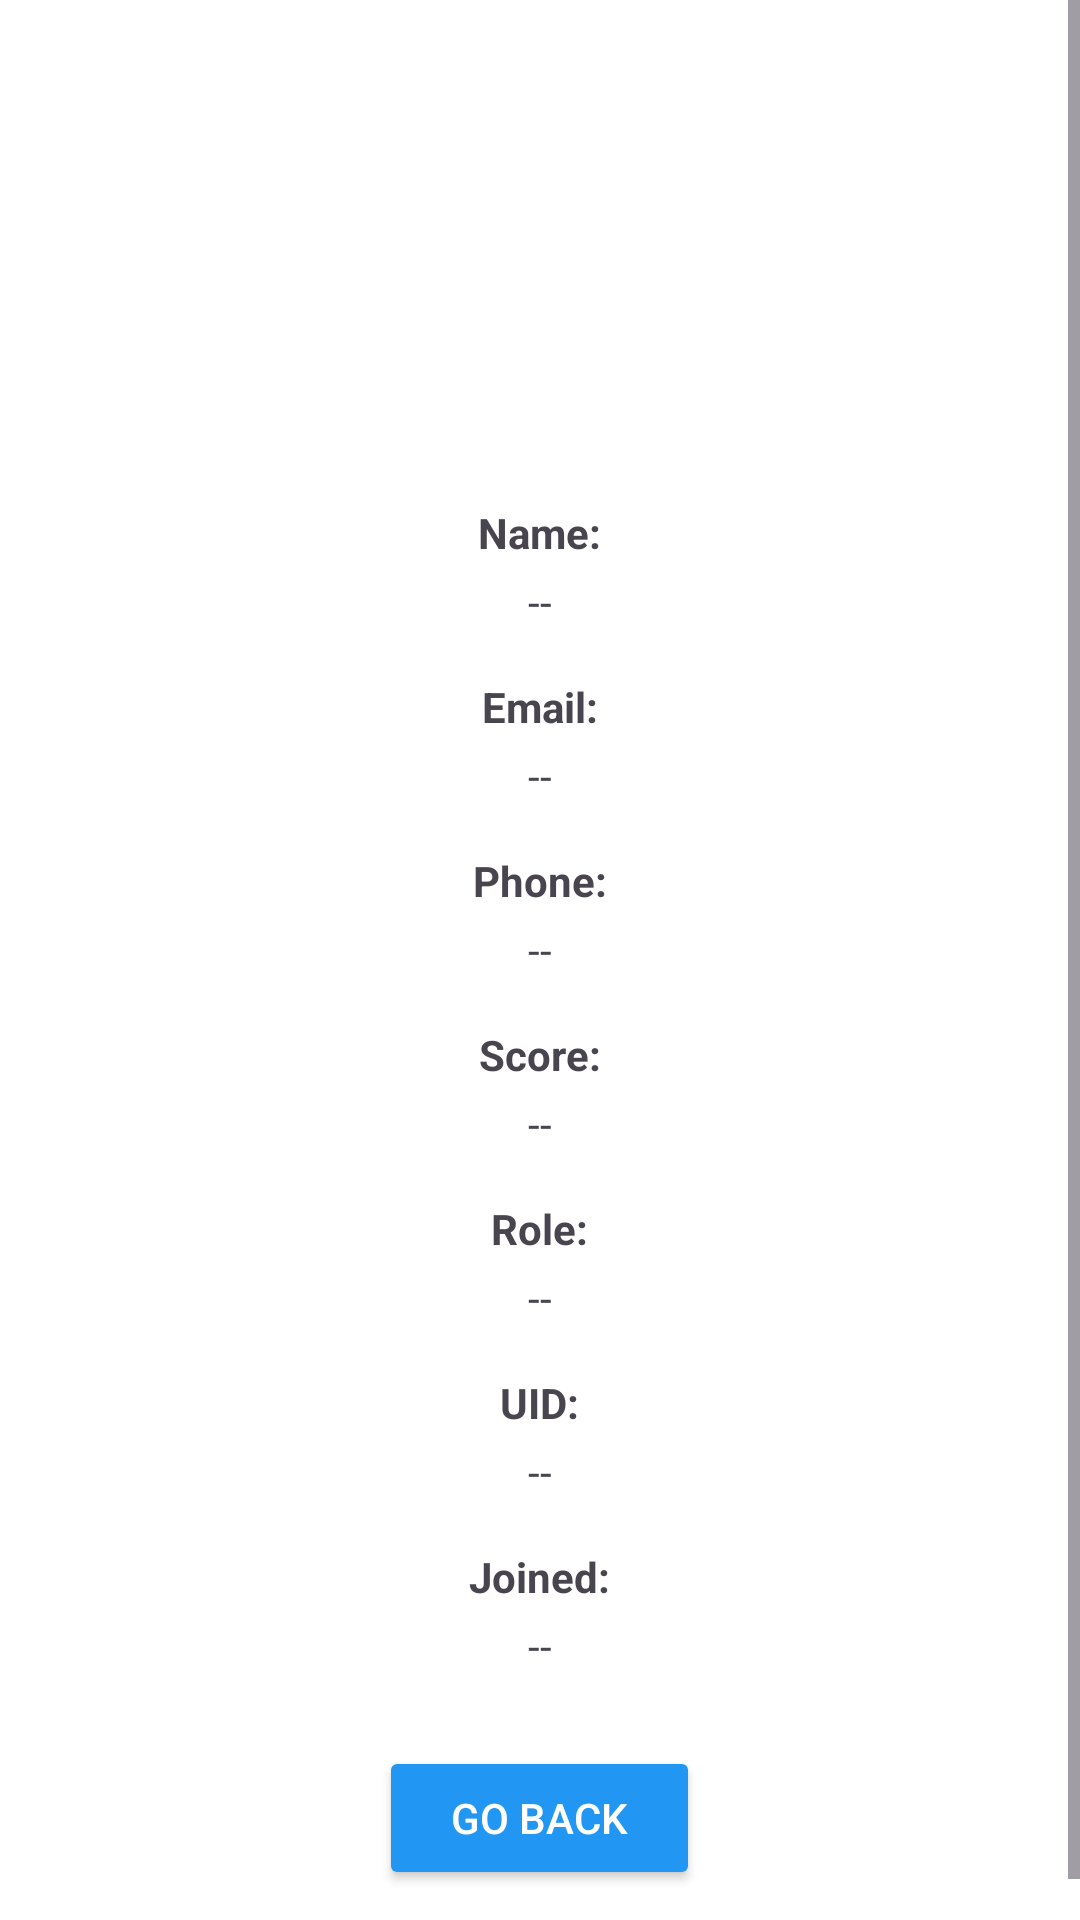

Here is an Android app screen rendered from its layout file. Give the layout XML and the strings, colors and styles it references.
<!-- AndroidManifest.xml: activity theme Theme.KakuroGameLatestVersion -->
<!-- res/layout/activity_player_detail.xml -->
<?xml version="1.0" encoding="utf-8"?>
<ScrollView xmlns:android="http://schemas.android.com/apk/res/android"
    android:layout_width="match_parent"
    android:layout_height="match_parent"
    android:background="#FFFFFF">

    <LinearLayout
        android:layout_width="match_parent"
        android:layout_height="wrap_content"
        android:orientation="vertical"
        android:padding="24dp"
        android:gravity="center_horizontal">

        
        <ImageView
            android:id="@+id/imageProfile"
            android:layout_width="120dp"
            android:layout_height="120dp"
            android:src="@drawable/ic_profile_placeholder"
            android:layout_marginBottom="24dp"
            android:scaleType="centerCrop" />

        
        <TextView
            android:layout_width="wrap_content"
            android:layout_height="wrap_content"
            android:text="Name:"
            android:textStyle="bold"
            android:layout_marginBottom="4dp" />

        <TextView
            android:id="@+id/txtName"
            android:layout_width="wrap_content"
            android:layout_height="wrap_content"
            android:text="--"
            android:layout_marginBottom="16dp" />

        <TextView
            android:layout_width="wrap_content"
            android:layout_height="wrap_content"
            android:text="Email:"
            android:textStyle="bold"
            android:layout_marginBottom="4dp" />

        <TextView
            android:id="@+id/txtEmail"
            android:layout_width="wrap_content"
            android:layout_height="wrap_content"
            android:text="--"
            android:layout_marginBottom="16dp" />

        <TextView
            android:layout_width="wrap_content"
            android:layout_height="wrap_content"
            android:text="Phone:"
            android:textStyle="bold"
            android:layout_marginBottom="4dp" />

        <TextView
            android:id="@+id/txtPhone"
            android:layout_width="wrap_content"
            android:layout_height="wrap_content"
            android:text="--"
            android:layout_marginBottom="16dp" />

        <TextView
            android:layout_width="wrap_content"
            android:layout_height="wrap_content"
            android:text="Score:"
            android:textStyle="bold"
            android:layout_marginBottom="4dp" />

        <TextView
            android:id="@+id/txtScore"
            android:layout_width="wrap_content"
            android:layout_height="wrap_content"
            android:text="--"
            android:layout_marginBottom="16dp" />

        <TextView
            android:layout_width="wrap_content"
            android:layout_height="wrap_content"
            android:text="Role:"
            android:textStyle="bold"
            android:layout_marginBottom="4dp" />

        <TextView
            android:id="@+id/txtRole"
            android:layout_width="wrap_content"
            android:layout_height="wrap_content"
            android:text="--"
            android:layout_marginBottom="16dp" />

        <TextView
            android:layout_width="wrap_content"
            android:layout_height="wrap_content"
            android:text="UID:"
            android:textStyle="bold"
            android:layout_marginBottom="4dp" />

        <TextView
            android:id="@+id/txtUid"
            android:layout_width="wrap_content"
            android:layout_height="wrap_content"
            android:text="--"
            android:layout_marginBottom="16dp" />

        <TextView
            android:layout_width="wrap_content"
            android:layout_height="wrap_content"
            android:text="Joined:"
            android:textStyle="bold"
            android:layout_marginBottom="4dp" />

        <TextView
            android:id="@+id/txtCreatedAt"
            android:layout_width="wrap_content"
            android:layout_height="wrap_content"
            android:text="--"
            android:layout_marginBottom="24dp" />

        
        <Button
            android:id="@+id/goBackBtn"
            android:layout_width="wrap_content"
            android:layout_height="wrap_content"
            android:text="Go Back"
            android:textColor="#FFFFFF"
            android:backgroundTint="#2196F3"
            android:paddingLeft="24dp"
            android:paddingRight="24dp"
            android:paddingTop="12dp"
            android:paddingBottom="12dp"
            android:elevation="4dp" />
    </LinearLayout>
</ScrollView>
<!-- resources referenced by this layout -->
<resources>
  <style name="Theme.KakuroGameLatestVersion" parent="Base.Theme.KakuroGameLatestVersion" />
  <style name="Base.Theme.KakuroGameLatestVersion" parent="Theme.Material3.DayNight.NoActionBar">
          
          
      </style>
</resources>
